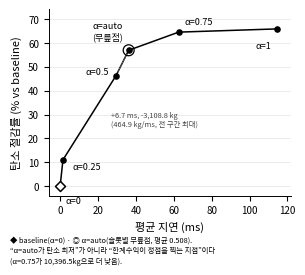

Generate this figure with matplotlib: (Note: this script raises an exception after producing the figure.)
# -*- coding: utf-8 -*-
"""그림 4 · 파레토 곡선 — 고정 alpha 스윕 vs 슬롯별 무릎점(auto).

데이터: 정리.txt [17] (2026-09-16, 배정 CSV 7개를 현재 회계로 재계산,
alpha_auto 행이 논문 표2 ②12,609.8kg 과 정확히 일치함을 확인한 표).
숫자를 다시 계산하지 않고 그 표를 그대로 옮긴다 — 이 스크립트는 그림만 만든다.

기존 load_balancer/framework/results/figures/pareto_curve.png 와 데이터는
같다(같은 [17] 표). 색을 뺀 IEEE 흑백 스타일로, fig1~4(gen_figs.py)와 같은
결(단내 215pt, Malgun/Apple SD Gothic Neo/Noto Sans KR, 굵은 표식 없이 얇은 선)로
새로 그린다.

실행: ./.venv/bin/python paper/diagram/gen_pareto.py
"""
import os

import matplotlib
matplotlib.use("Agg")
import matplotlib.pyplot as plt
import matplotlib.font_manager as fm

for name in ("Apple SD Gothic Neo", "AppleGothic", "Malgun Gothic", "Noto Sans KR"):
    if any(name.lower() in f.name.lower() for f in fm.fontManager.ttflist):
        plt.rcParams["font.family"] = name
        break
plt.rcParams["axes.unicode_minus"] = False

INK = "#000000"

# 정리.txt [17] 표 그대로 — (라벨, 평균지연 ms, 절감률 %)
POINTS = [
    ("0",    0.0,   0.00),
    ("0.25", 1.5,   11.07),
    ("0.5",  29.5,  46.22),
    ("auto", 36.2,  56.85),
    ("0.75", 62.6,  64.43),
    ("1",    114.4, 65.77),
]
AUTO_IDX = 3


def main():
    xs = [p[1] for p in POINTS]
    ys = [p[2] for p in POINTS]

    # 215pt = 단내(single-column) 폭 — gen_figs.py 관례와 동일, 2.99in @300dpi.
    # 2026-09-21까지 239pt로 잘못 잡혀 있었음(수정).
    W_IN, H_IN = 215 / 72.0, 190 / 72.0
    fig, ax = plt.subplots(figsize=(W_IN, H_IN), dpi=300)

    ax.plot(xs, ys, color=INK, lw=1.1, zorder=2)
    ax.scatter(xs, ys, s=14, facecolor=INK, edgecolor=INK, zorder=3)
    ax.scatter([0.0], [0.0], s=26, marker="D", facecolor="white", edgecolor=INK,
               lw=1.1, zorder=4)  # baseline

    # 2026-09-23: 별표를 뺀다. 사용자 지적 — 학술지 그림에서 ★은 거의 쓰지 않는다.
    # 무릎점은 채운 원을 한 겹 키워 두르는 방식(동심원)으로 강조한다.
    ax.scatter([xs[AUTO_IDX]], [ys[AUTO_IDX]], s=62, facecolor="none",
               edgecolor=INK, lw=0.9, zorder=5)

    for i, (lab, x, y) in enumerate(POINTS):
        t = f"α={lab}" if lab != "auto" else "α=auto\n(무릎점)"
        dx, dy = 4, 6
        ha = "left"
        if i == 0:
            dx, dy, ha = 4, -12, "left"
        elif i == AUTO_IDX:
            dx, dy = -4, 8
            ha = "right"
        elif i == len(POINTS) - 1:
            dx, dy, ha = -4, -14, "right"
        elif lab == "0.5":       # 곡선 위로 겹쳐 무릎점 표식을 가렸다 — 왼쪽으로
            dx, dy, ha = -5, 1, "right"
        elif lab == "0.25":      # 같은 이유로 아래쪽 빈 자리로
            dx, dy, ha = 7, -7, "left"
        ax.annotate(t, (x, y), textcoords="offset points", xytext=(dx, dy),
                    fontsize=6.5, ha=ha, linespacing=1.2)

    # 무릎점의 근거 — 인접 구간 한계수익(kg/ms)이 여기서 정점을 찍고 급락한다는
    # 사실을 그림에도 한 줄로 남긴다(본문 서술과 동일 근거, 정리.txt [17]).
    ax.annotate("", xy=(xs[AUTO_IDX], ys[AUTO_IDX]), xytext=(xs[2], ys[2]),
                arrowprops=dict(arrowstyle="-", lw=0.5, color="#999999",
                                 shrinkA=3, shrinkB=3, linestyle=(0, (1, 1.5))))
    mid_x = (xs[2] + xs[AUTO_IDX]) / 2
    mid_y = (ys[2] + ys[AUTO_IDX]) / 2
    # 2026-09-24: 지시선을 뺀다. 라벨을 곡선 아래 먼 곳에 두고 가는 회색 선으로
    # 이으니, 그 선이 데이터 계열처럼 읽혔다(지면 렌더에서 확인). 글자를 강조
    # 구간 바로 아래 빈 자리에 놓아 위치만으로 가리키게 한다.
    ax.text(mid_x - 6, mid_y - 20, "+6.7 ms, -3,108.8 kg\n(464.9 kg/ms, 전 구간 최대)",
            fontsize=5.3, ha="left", va="top", linespacing=1.3, color="#444444")

    ax.set_xlim(-6, 122)
    ax.set_ylim(-4, 74)
    ax.set_xlabel("평균 지연 (ms)", fontsize=8)
    ax.set_ylabel("탄소 절감률 (% vs baseline)", fontsize=8)
    ax.tick_params(labelsize=7)

    for spine in ("top", "right"):
        ax.spines[spine].set_visible(False)
    for spine in ("left", "bottom"):
        ax.spines[spine].set_linewidth(0.7)
    ax.grid(axis="y", color="#dddddd", lw=0.4, zorder=0)

    fig.text(0.02, 0.012,
              "◆ baseline(α=0) · ◎ α=auto(슬롯별 무릎점, 평균 0.508).\n"
              # 2026-09-23: 한 줄로 두면 오른쪽 끝에서 잘려 닫는 괄호까지 사라진다
              # (58이 렌더 이미지에서 발견, be가 원본 PNG에서 재확인). 줄을 나눈다.
              "“α=auto가 탄소 최저”가 아니라 “한계수익이 정점을 찍는 지점”이다\n"
              "(α=0.75가 10,396.5kg으로 더 낮음).",
              fontsize=5.3, ha="left", linespacing=1.4)

    fig.tight_layout(rect=(0, 0.10, 1, 1), pad=0.5)
    out = os.path.join(os.path.dirname(os.path.abspath(__file__)), "fig4_pareto.png")
    fig.savefig(out)
    fig.savefig(out.replace(".png", ".pdf"))  # KCI 인쇄 대비 벡터판
    print("wrote", out)


if __name__ == "__main__":
    main()
